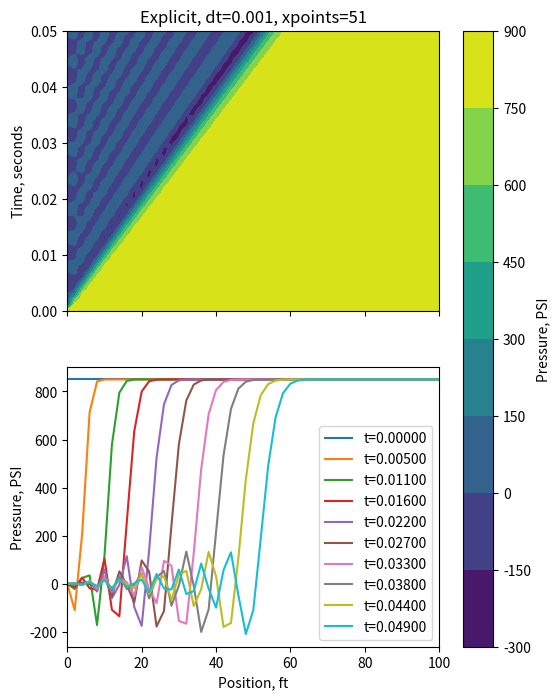

This chart was generated by the following Python code: (Note: this script raises an exception after producing the figure.)
import numpy as np
import math
import matplotlib.pyplot as plt
import time
import scipy.ndimage as spn

# AI use: I occasionally used it to refresh my memory of mathematical operation
# names, such as the Vandermonde matrix used in calculating finite difference
# stencils. All code was written by me.

c = 1125 * 12 * 25.4 / 1000 # ft/s * in/ft * mm/in * m/mm = m/s, sound speed constant by definition
p_init = 850 / 14.7 * 101325 # psi * atm/psi * Pa/atm = Pa, initial pressure in tube
L = 100 * 12 * 25.4 / 1000 # ft * in/ft * mm/in * m/mm = m, length of tube

def iterate_explicit(row, lastrow, boundary, xpos, t_now, t_row, t_lastrow):
    if len(row) != len(boundary) or len(row) != len(lastrow):
        raise TypeError(f'rows and boundary must have equal length! Got len(row): {len(row)}, len(lastrow): {len(lastrow)}, len(boundary): {len(boundary)}.')
    newrow = np.zeros_like(row)
    # i mean technically we could do this with generators and lambdas, but I
    # don't think that would be very readable
    for index in range(len(row)):
        if np.isfinite(boundary[index]):
            newrow[index] = boundary[index]
            # breakpoint()
            continue # boundaries require no further calculation
        # not gonna bother with an else clause here lmaoooo
        # uhhhh what finite difference stencil do we want... how about the
        # most boring one, [-1, 0, 1], 2nd order.
        # Have you ever seen [https://web.media.mit.edu/~crtaylor/calculator.html]?
        # It is quite a lovely tool. Anyhow, since we want to do something with
        # a nonlinear stencil, we can't just directly use Cameron Taylor's
        # outputs. Assuming `s` is a vector containing the stencil and `d` is
        # the order of the derivative, Instead use col[c1...cN] =
        # [[s1^0...sN^0]...[s1^N-1...sN^N-1]]^-1 * col[0...d!...0]
        # where `d!` in the final column vector is placed such that col[d]=d!
        # i.e., extracting the column number corresponding to the order and
        # multiplying by `d!`. Here we can assume `h`, the step size, is 1
        # and all units in `s` are normalized to that, for simplicity.
        xstencil = [xpos[index-1] - xpos[index], 0, xpos[index+1] - xpos[index]] # TODO add a check to make sure we aren't going over a boundary condition somewhere...
        xorder = 2
        torder = 2
        tstencil = [t_lastrow - t_now, t_row - t_now, 0]
        # breakpoint()
        xcoeffs = np.linalg.inv(np.transpose(np.vander(xstencil)))[:,-xorder-1]*math.factorial(xorder) # AI was used to remind of the name of Vandermonde matrices
        tcoeffs = np.linalg.inv(np.transpose(np.vander(tstencil)))[:,-torder-1]*math.factorial(torder)
        d2pdx2 = np.dot(xcoeffs, row[index-1:index+2]) # technically a matrix operation with row and column vectors, but a dot product is an equivalent mathematical operation
        # d2pdx2 is the second deriv of pressure with respect to space
        d2pdt2 = c**2 * d2pdx2 # by definition
        # d2pdt2 = np.dot(tcoeffs, [lastrow[index], row[index], newrow[index])
        # d2pdt2 = np.dot(tcoeffs[:-1], [lastrow[index], row[index]) + tcoeffs[-1]*newrow[index]
        # newrow[index] = (d2pdt2 - np.dot(tcoeffs[:-1], [lastrow[index], row[index]))/tcoeffs[-1]
        newrow[index] = (d2pdt2 - np.dot(tcoeffs[:-1], [lastrow[index], row[index]]))/tcoeffs[-1]
        # breakpoint()
    return newrow


def sim_explicit(tstep, maxt, L_points):
    t_points = int(maxt / tstep + 1)

    xpos = np.linspace(0, L, L_points) # list of x positions
    # technically would could keep this constant, but I've always wanted to make a
    # solver with a nonlinear grid and never quite found the time for it

    tpos = np.arange(0, maxt+tstep, tstep)
    # same deal here, we could just iterate using tstep but nahhhhh lets recalculate
    # dt at each step :)

    initrow = np.full_like(xpos, p_init)
    initrow[0] = 0 # set initial condition (fracture on left end)

    boundary = np.full_like(xpos, np.nan)
    boundary[0] = 0
    boundary[-1] = p_init # set boundary condition, nan means the value is not a
    # a boundary. Sure, I could hard code this, but that would be boring, wouldn't
    # it?

    lastrow = np.full_like(xpos, p_init)
    initrow[0] = 0 # set initial condition (fracture on left end)
    last2row = np.full_like(xpos, p_init) # strady state before t=0
    lasttime = -0*tstep
    last2time = -1*tstep

    fullsim = []
    for time in tpos:
        newrow = lastrow
        if time != lasttime:
            newrow = iterate_explicit(lastrow, last2row, boundary, xpos, time, lasttime, last2time)
            # fullsim.append(newrow)
        else:
            # newrow = lastrow
            lasttime = -1*tstep # dodgy fix
        fullsim.append(newrow)
        last2row = lastrow
        lastrow = newrow
        last2time = lasttime
        lasttime = time
    # print(fullsim)
    # fig, ax = plt.subplots(2, sharex=True)
    # ax[0].contourf(xpos/0.3048, tpos, fullsim/6894.757)
    # for index in np.linspace(0, len(tpos)-1, 10):
    #     ax[1].plot(xpos/0.0348, fullsim[int(index)]/6894.757, label=f"t={tpos[int(index)]}")
    # ax[1].legend()
    # ax[0].set_xlabel("Time, seconds")
    # ax[1].set_xlabel("Pressure, PSI")
    # ax[1].set_ylabel("Position, ft")
    # ax[0].set_title(f"Explicit, dt={tstep}, xpoints={L_points}")
    #
    # # fig2, ax2 = plt.subplots(2)
    # # x_mesh, t_mesh = np.meshgrid(xpos, tpos)
    # # ax2[0].contourf(x_mesh, fullsim, t_mesh)
    # # ax2[1].contourf(t_mesh, np.transpose(fullsim), x_mesh)
    # plt.show()
    return np.array(fullsim), xpos, tpos, tstep, L_points

# sim_explicit(0.001, 0.05, 51)

def iterate_implicit(rows, boundary, boundx, xposs, t_now, t_rows, optimize_xpos=False, plotting=False):
    # alrughty so expected inputs
    # rows is the last n rows of the simulation, where n is the order. rows[0]
    # is the oldest, and rows[n-1] is the newest. the output of this function
    # would be rows[n]
    # boundary is the boundary conditions, and boundx is the locations of the
    # boundary values
    # xposs is the x positions represented by rows, same order as rows
    # t_now is the time to calculate
    # t_rows is the timestamps of the rows (rows[0] occurs at t_rows[0])
    # returns newrow (new set of pressure values) and the xpos of that new row
    # this function will try to optimize the distribution of xpos on each
    # iteration, while keeping the number of xpoints the same

    newxpos = xposs[-1]
    if optimize_xpos:
        first_deriv = np.gradient(rows[-1])/np.gradient(xposs[-1])
        second_deriv = np.gradient(first_deriv)/np.gradient(xposs[-1])
        third_deriv = np.gradient(second_deriv)/np.gradient(xposs[-1])
        cdf = np.cumsum(np.abs(third_deriv) * np.hstack(([0], np.diff(xposs[-1]))))
        cdf_blur = spn.gaussian_filter1d(cdf, 30 * c * (t_now - t_rows[-1]), mode='nearest')
        # print(f"Gaussian sigma: {30 * c * (t_now - t_rows[-1])}")
        if cdf_blur[-1] != np.max(cdf_blur):
            breakpoint()
        if cdf_blur[-1] != 0:
            cdf_blur = cdf_blur - cdf_blur[0]
            cdf_blur = cdf_blur + np.linspace(0, cdf_blur[-1]*3.0, len(xposs[-1])) # introduce a little slope to encourage allocation of points to otherwise "unsimulated" regions
            cdf_blur = cdf_blur / cdf_blur[-1] # normalize
            cdf = cdf - cdf[0]
            cdf = cdf + np.linspace(0, cdf[-1]*0.5, len(xposs[-1])) # introduce a little slope to encourage allocation of points to otherwise "unsimulated" regions
            cdf = cdf / cdf[-1] # normalize
            newxpos = np.interp(np.linspace(0, 1, len(xposs[-1])), cdf_blur, xposs[-1]) # inverse interpolation
            newxpos[0] = xposs[-1][0]
            newxpos[-1] = xposs[-1][-1] # force these to be equal
        else:
            # breakpoint()
            newxpos = xposs[-1] # if we can't find a new spacing, just use the old one

    newboundary = np.interp(newxpos, boundx, boundary)
    # Kx=b
    K = np.identity(len(rows[-1])) # start with identity, then fill in relations
    b = [] # build this one out
    for index in np.arange(len(newxpos)):
        if np.isnan(newboundary[index]):
            # need to find n (start with 3) points in previous row that are
            # closest to our point of interest
            xpos_current = newxpos[index]
            indices = np.sort(np.argsort(np.abs(xposs[-1] - xpos_current))[:3]) # i mean there is a faster way to do this but i'm lazy'
            xstencil = [newxpos[index-1], newxpos[index], newxpos[index+1]] - xpos_current # interestringly, this resolves the out-of-bounds issue by only ever picking stencil points that are in bounds
            xorder = 2
            torder = 2
            # tstencil = [t_lastrow - t_now, t_row - t_now, 0]
            tstencil = np.hstack((t_rows[-2:], t_now)) - t_now
            xcoeffs = np.linalg.inv(np.transpose(np.vander(xstencil)))[:,-xorder-1]*math.factorial(xorder) # AI was used to remind of the name of Vandermonde matrices
            tcoeffs = np.linalg.inv(np.transpose(np.vander(tstencil)))[:,-torder-1]*math.factorial(torder)
            # ok and now time for some re-arranging...
            dep_stencil = c**2 * xcoeffs
            dep_stencil[1] -= tcoeffs[-1]
            indep_stencil = tcoeffs[0:-1]
            K[index, index] = 0 # zero this out, identity was just a placeholder
            try:
                K[index, index-1:index+2] = dep_stencil
            except:
                breakpoint()
            # K[index, np.array(indices)] = dep_stencil # output (row) is equal to linear combination of inputs (col)
            b.append(np.dot(indep_stencil, [np.interp(xpos_current, xposs[-2], rows[-2]), np.interp(xpos_current, xposs[-1], rows[-1])])) # TODO there's gotta be a better way to do this...
        else:
            b.append(newboundary[index])
        # places where we defined the boundary can be left as the identity in K
        # but we do need to update b
    # print(f"{K=}")
    # print(f"{b=}")
    # print(f"{xposs=}")
    # print(f"{newxpos=}")
    try:
        newrow = np.matmul(np.linalg.inv(K), b)
    except:
        newrow = np.full_like(rows[-1], np.nan)
        print("oopsie!")
        breakpoint()

    if plotting:
        fig, ax = plt.subplots(3)
        ax[0].plot(xposs[-1], rows[-1], label="0th deriv")
        if optimize_xpos:
            ax[0].plot(xposs[-1], first_deriv, label="1st deriv")
            ax[0].plot(xposs[-1], second_deriv, label="2nd deriv")
            ax[0].plot(xposs[-1], third_deriv, label="3rd deriv")
            ax[1].plot(xposs[-1], cdf, label="cdf")
            ax[1].plot(xposs[-1], cdf_blur, label="cdf blur")
        ax[0].legend()
        ax[1].scatter(newxpos, np.full_like(newxpos, 0.6), label="newxpos")
        ax[1].scatter(xposs[-1], np.full_like(newxpos, 0.4), label="oldxpos")
        ax[1].hist(newxpos, label="histogram", alpha=0.5, density=True, cumulative=True)
        ax[1].legend()
        ax[1].set_ylim(0, 1)
        ax[2].plot(xposs[-1], rows[-1], label = "t-1")
        ax[2].plot(newxpos, newrow, label = "t")
        ax[2].legend()
        ax[0].set_title("optimized" if optimize_xpos else "not optimized")
        plt.show()

    return newrow, newxpos

def sim_implicit(tstep, maxt, L_points, plot_density=False, log=False, adaptive=False):
    t_points = int(maxt / tstep + 1)

    xpos = np.linspace(0, L, L_points) # list of x positions
    if log:
        base = 1.1
        offset = 2
        xpos = np.logspace(math.log(offset)/math.log(base), math.log(L+offset)/math.log(base), L_points, base=base) - math.log(offset)/math.log(base)

    # technically would could keep this constant, but I've always wanted to make a
    # solver with a nonlinear grid and never quite found the time for it

    tpos = np.arange(0, maxt+tstep, tstep)
    # same deal here, we could just iterate using tstep but nahhhhh lets recalculate
    # dt at each step :)

    initrow = np.full_like(xpos, p_init)
    initrow[0] = 0 # set initial condition (fracture on left end)

    boundary = np.full_like(xpos, np.nan)
    boundary[0] = 0
    boundary[-1] = p_init # set boundary condition, nan means the value is not a
    # a boundary. Sure, I could hard code this, but that would be boring, wouldn't
    # it?

    lastrow = np.full_like(xpos, p_init)
    initrow[0] = 0 # set initial condition (fracture on left end)
    last2row = np.full_like(xpos, p_init) # strady state before t=0
    lasttime = -0*tstep
    last2time = -1*tstep

    xposs = [xpos, xpos]
    t_rows = [last2time, lasttime]

    fullsim = [last2row, lastrow]
    for time in tpos:
        if time != lasttime:
            newrow, newxpos = iterate_implicit(fullsim, boundary, xpos, xposs, time, t_rows, optimize_xpos=adaptive, plotting=False)
            fullsim.append(newrow)
            xposs.append(newxpos)
            t_rows.append(time)
    fullsim = np.array(fullsim)
    return np.array(fullsim), xposs, t_rows, tstep, L_points

def makeplot(fullsim, xpos, tpos, tstep, L_points, imporexp, plot_density=None, name=None):
    xpos = np.array(xpos)
    # print(np.shape(xpos))
    # print(np.shape(tpos))
    # print(np.shape(fullsim))
    # print(xpos)
    # print(tpos)
    # print(fullsim)
    # print('\n\n')
    if np.size(xpos[0]) == 1:
        xpos, tpos = np.meshgrid(xpos, tpos)
    else:
        _, tpos = np.meshgrid(xpos[0], tpos) # xpos already meshgrid-friendly
    # print(np.shape(xpos))
    # print(np.shape(tpos))
    # print(np.shape(fullsim))
    fig, ax = plt.subplots(2, sharex=True, figsize=(6,8))
    ax[1].set_zorder(2)
    for index in np.linspace(0, len(tpos)-1-1e-6, 10):
        ax[1].plot(xpos[int(np.floor(index))]/0.3048, fullsim[int(np.floor(index))]/6894.757, label=f"t={tpos[int(np.floor(index)), 0]:.5f}")
        # pass
    ax[1].legend()
    ax[0].set_title(f"{imporexp}, dt={tstep}, xpoints={L_points}")
    ax[0].set_ylabel("Time, seconds")
    ax[1].set_ylabel("Pressure, PSI")
    ax[1].set_xlabel("Position, ft")
    conts = ax[0].contourf(xpos/0.3048, tpos, fullsim/6894.757)
    cbar = fig.colorbar(conts, ax=[ax[0], ax[1]])
    cbar.ax.set_ylabel("Pressure, PSI")
    if plot_density != None:
        if plot_density == "single":
            histax = ax[1].twinx()
            histax.set_ylabel("Grid density")
            histax.hist(xpos[:-1]/0.3048, bins=15, label="grid density", alpha=0.5)
            histax.set_zorder(1)
        elif plot_density == "overlay":
            ax[0].scatter(xpos/0.3048, tpos, c="red", alpha=0.5, s=1)
    if name != None:
        fig.savefig("plots/" + name + ".png")
        plt.close(fig)
    else:
        plt.show()

## Some adaptive meshing tests and demos:
# L_points = 11
# base = 1.1
# offset = 2
# xpos = np.logspace(math.log(offset)/math.log(base), math.log(L+offset)/math.log(base), L_points, base=base) - offset
# init = 10 * np.exp(-(xpos - 10)**2 / 50)
# boundary = np.full_like(xpos, np.nan)
# boundary[0] = init[0]
# boundary[-1] = init[-1]
# row_opt, xpos_opt = iterate_implicit([init, init], boundary, xpos, [xpos, xpos], 0.002, [0.00, 0.001], plotting=True, optimize_xpos=True)
# row_nopt, xpos_nopt = iterate_implicit([init, init], boundary, xpos, [xpos, xpos], 0.002, [0.00, 0.001], plotting=True, optimize_xpos=False)
# fig, ax = plt.subplots(1)
# ax.plot(xpos_opt, row_opt, label="opt")
# ax.plot(xpos_nopt, row_nopt, label="nopt")
# ax.legend()
# plt.show()


# compare explicit and implicit solution
fullsim, xpos, tpos, tstep, L_points = sim_explicit(0.001, 0.05, 51)
makeplot(fullsim, xpos, tpos, tstep, L_points, "Explicit", name="1_1_explicit_51")
fullsim, xpos, tpos, tstep, L_points = sim_explicit(0.001, 0.05, 101)
makeplot(fullsim, xpos, tpos, tstep, L_points, "Explicit", name="1_1_explicit_101")
fullsim, xpos, tpos, tstep, L_points = sim_implicit(0.001, 0.05, 51)
makeplot(fullsim, xpos, tpos, tstep, L_points, "Implicit", name="1_1_implicit_51")
fullsim, xpos, tpos, tstep, L_points = sim_implicit(0.001, 0.05, 101)
makeplot(fullsim, xpos, tpos, tstep, L_points, "Implicit", name="1_1_implicit_101")
print("finished 1: explicit v implicit")

# compare time steps
fullsim, xpos, tpos, tstep, L_points = sim_explicit(0.0001, 0.05, 51)
makeplot(fullsim, xpos, tpos, tstep, L_points, "Explicit", name="2_1_explicit_-4")
fullsim, xpos, tpos, tstep, L_points = sim_explicit(0.01, 0.05, 51)
makeplot(fullsim, xpos, tpos, tstep, L_points, "Explicit", name="2_1_explicit_-2")
fullsim, xpos, tpos, tstep, L_points = sim_implicit(0.0001, 0.05, 51)
makeplot(fullsim, xpos, tpos, tstep, L_points, "Implicit", name="2_1_implicit_-4")
fullsim, xpos, tpos, tstep, L_points = sim_implicit(0.01, 0.05, 51)
makeplot(fullsim, xpos, tpos, tstep, L_points, "Implicit", name="2_1_implicit_-2")
print("finished 2: tstep variation")

# compare runtimes
print("Starting timing tests")
def time_exec(f, step, name):
    num = 100
    start = time.time()
    for i in range(num): f(step, 0.05, 51)
    end = time.time()
    print(f"{name} @ dt={step} took {(end-start)/num*1e+3:.3f} ms (average) to execute.")
time_exec(sim_explicit, 0.0001, "Explicit method")
time_exec(sim_explicit, 0.001, "Explicit method")
time_exec(sim_explicit, 0.01, "Explicit method")
time_exec(sim_implicit, 0.0001, "Implicit method")
time_exec(sim_implicit, 0.001, "Implicit method")
time_exec(sim_implicit, 0.01, "Implicit method")

# showcase nonuniform grid density
fullsim, xpos, tpos, tstep, L_points = sim_implicit(0.001, 0.05, 51)
makeplot(fullsim, xpos, tpos, tstep, L_points, "Implicit", plot_density="single",name="4_1_implicit_linear")
fullsim, xpos, tpos, tstep, L_points = sim_implicit(0.001, 0.05, 51, log=True)
makeplot(fullsim, xpos, tpos, tstep, L_points, "Implicit", plot_density="single", name="4_1_implicit_log")

# showcase adaptive meshing
fullsim, xpos, tpos, tstep, L_points = sim_implicit(0.001, 0.05, 51, adaptive=False, log=True)
makeplot(fullsim, xpos, tpos, tstep, L_points, "nonadaptive", plot_density="overlay", name="4_2_implicit_nonadaptive")
fullsim, xpos, tpos, tstep, L_points = sim_implicit(0.001, 0.05, 51, adaptive=True, log=True)
makeplot(fullsim, xpos, tpos, tstep, L_points, "adaptive", plot_density="overlay", name="4_2_implicit_adaptive")
# tbh it does not work very well, but it was still cool to play around with!

plt.show()


# you might be thinking "damn these comments look ratchet" so:
# 1. I am sick, let me have some fun and
# 2. I write less ratchet comments when I'm paid for my code
# (also I'm bored of writing my paid code comments)
# (also yes I document my code, it's just part of my though process when I'm
# writing. I have the pre-LLM code to prove it.)
